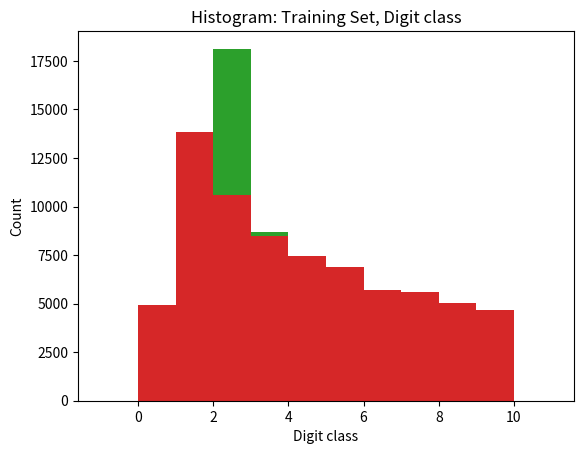

Reproduce this figure in Python.
import numpy as np
import matplotlib.mlab as mlab
import matplotlib.pyplot as plt
"""
test
Number of digits count: {1: 2483, 2: 8356, 3: 2081, 4: 146, 5: 2}
Classes Count: [0, 5099, 4149, 2882, 2523, 2384, 1977, 2019, 1660, 1595, 1744]

train
Number of digits count: {1: 5137, 2: 18130, 3: 8691, 4: 1434, 5: 9, 6: 1}
Classes Count: [0, 13861, 10585, 8497, 7458, 6882, 5727, 5595, 5045, 4659, 4948]
"""


data = {1: 2483, 2: 8356, 3: 2081, 4: 146, 5: 2}
plt.hist(data.keys(), weights=data.values(), bins=range(7))
plt.xlabel('Number of digits')
plt.ylabel('Count')
plt.title('Histogram: Testing Set, Number of Digits')
plt.show()

data = {1:5099, 2:4149, 3:2882, 4:2523, 5:2384,
        6:1977, 7:2019, 8:1660, 9:1595, 0:1744}
plt.hist(data.keys(), weights=data.values(), bins=range(-1, 12))
plt.xlabel('Digit class')
plt.ylabel('Count')
plt.title('Histogram: Testing Set, Digit class')
plt.show()

data = {1: 5137, 2: 18130, 3: 8691, 4: 1434, 5: 9, 6: 1}
plt.hist(data.keys(), weights=data.values(), bins=range(8))
plt.xlabel('Number of digits')
plt.ylabel('Count')
plt.title('Histogram: Training Set, Number of Digits')
plt.show()

data = {1:13861, 2:10585, 3:8497, 4:7458, 5:6882,
        6:5727, 7:5595, 8:5045, 9:4659, 0:4948}
plt.hist(data.keys(), weights=data.values(), bins=range(-1, 12))
plt.xlabel('Digit class')
plt.ylabel('Count')
plt.title('Histogram: Training Set, Digit class')
plt.show()
